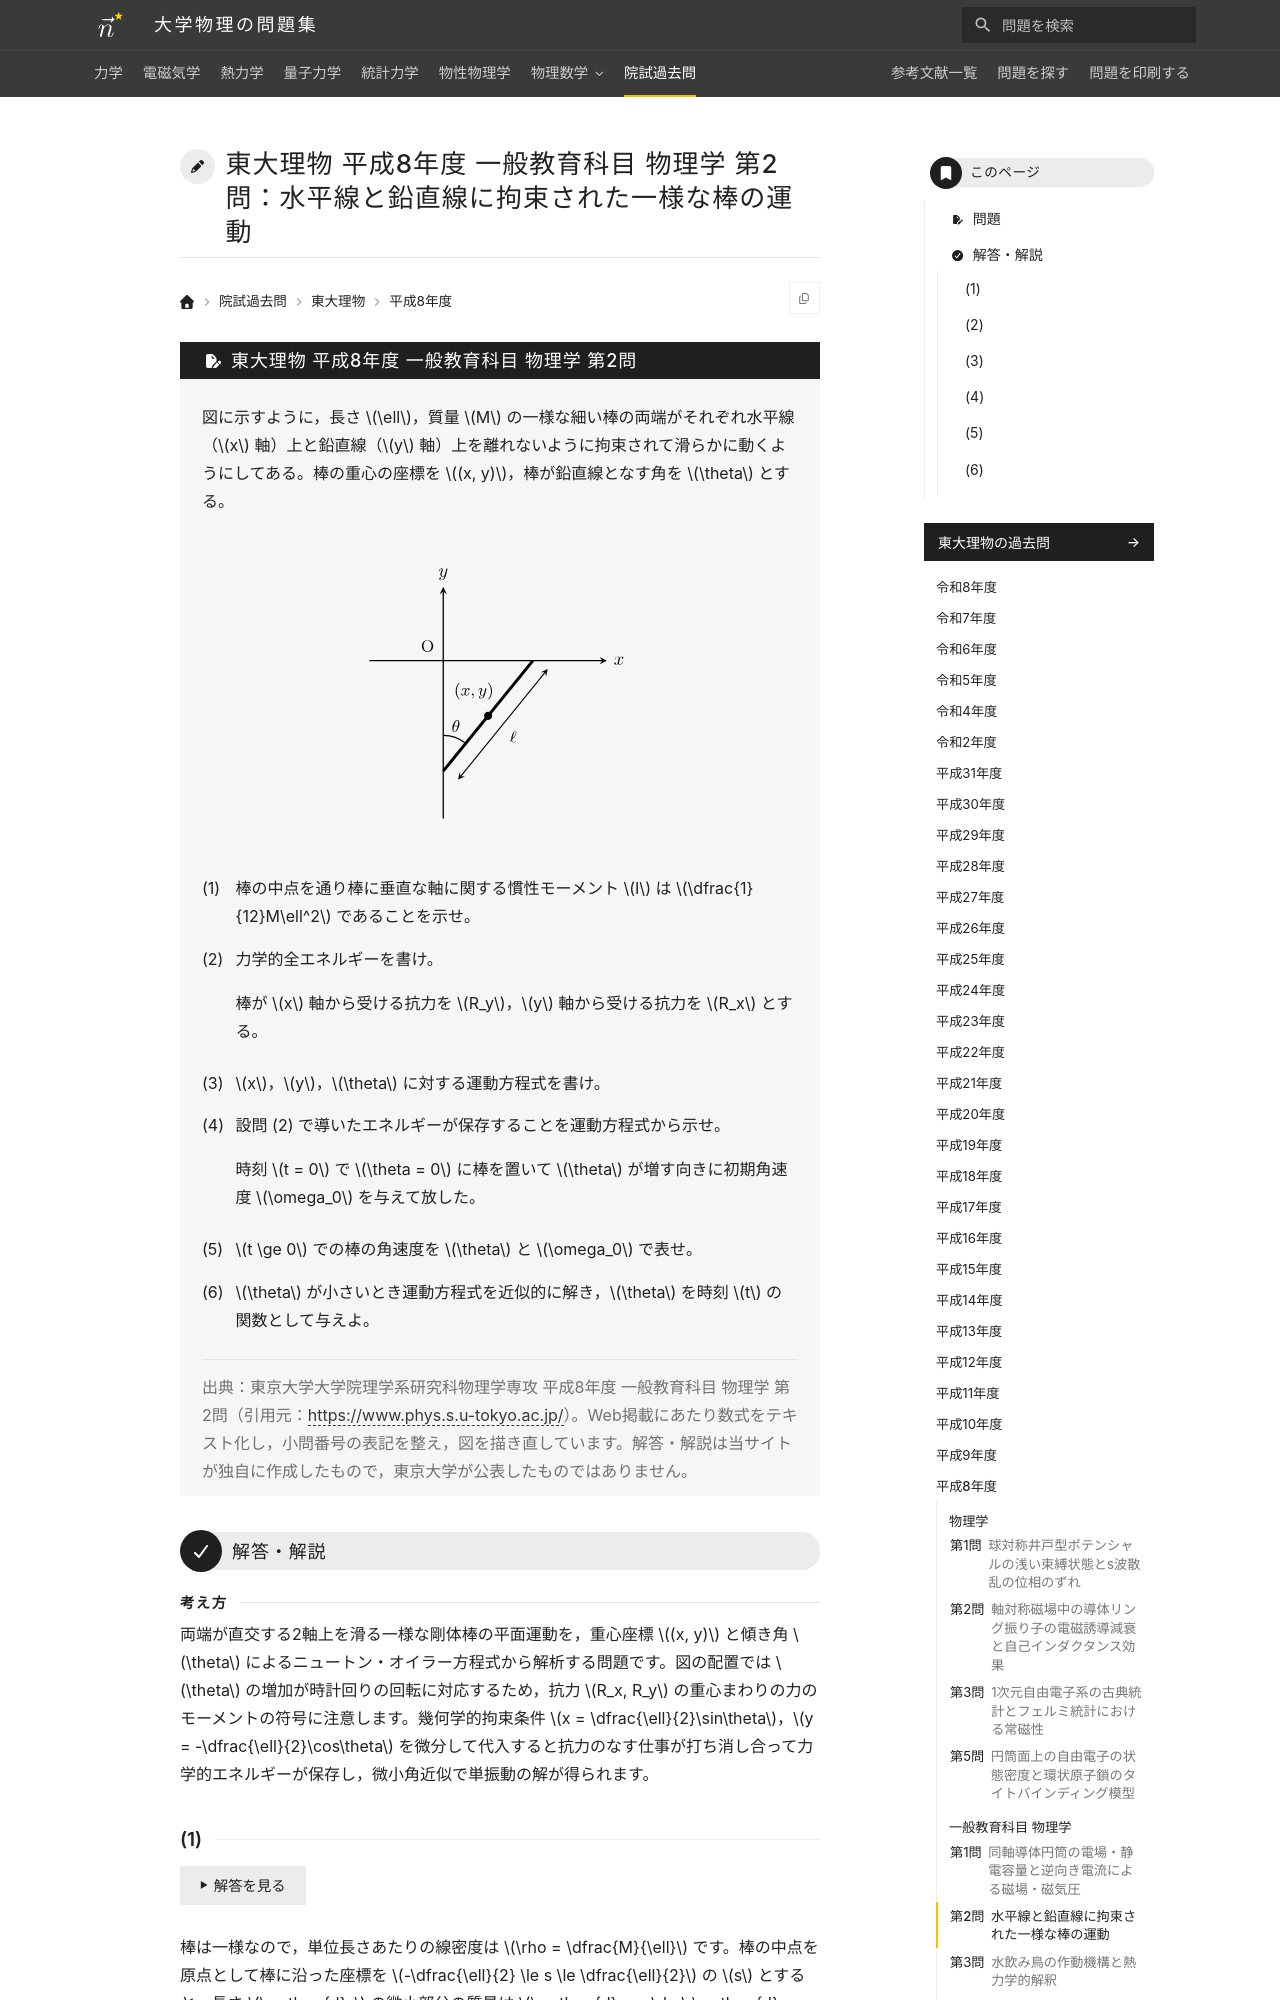

repository: Nanana-2/physics-site · page: pastexam/todai-ributsu/H8_ippan_butsuri_2/index.html · generator: mkdocs

---
title: 東大理物 平成8年度 一般教育科目 物理学 第2問：水平線と鉛直線に拘束された一様な棒の運動
tags:
  - 院試過去問
  - 東大理物
  - 力学
exam_university: 東京大学大学院理学系研究科物理学専攻
exam_year: 平成8年度
exam_subject: 一般教育科目 物理学
exam_number: 第2問
exam_source_url: https://www.phys.s.u-tokyo.ac.jp/
exam_modified: Web掲載にあたり数式をテキスト化し，小問番号の表記を整え，図を描き直しています。
---

# 東大理物 平成8年度 一般教育科目 物理学 第2問：水平線と鉛直線に拘束された一様な棒の運動

## 問題

図に示すように，長さ $\ell$，質量 $M$ の一様な細い棒の両端がそれぞれ水平線（$x$ 軸）上と鉛直線（$y$ 軸）上を離れないように拘束されて滑らかに動くようにしてある。棒の重心の座標を $(x, y)$，棒が鉛直線となす角を $\theta$ とする。
{: .problem-lead }

<figure class="problem-figure" markdown>
![水平線x軸と鉛直線y軸に両端を拘束された長さlの一様な棒の配置](../../assets/figures/pastexam-todai-ributsu/H8_ippan_butsuri_2-p-light.svg#only-light){ loading=lazy }
![水平線x軸と鉛直線y軸に両端を拘束された長さlの一様な棒の配置](../../assets/figures/pastexam-todai-ributsu/H8_ippan_butsuri_2-p-dark.svg#only-dark){ loading=lazy }
</figure>

(1) 棒の中点を通り棒に垂直な軸に関する慣性モーメント $I$ は $\dfrac{1}{12}M\ell^2$ であることを示せ。

(2) 力学的全エネルギーを書け。

棒が $x$ 軸から受ける抗力を $R_y$，$y$ 軸から受ける抗力を $R_x$ とする。

(3) $x$，$y$，$\theta$ に対する運動方程式を書け。

(4) 設問 (2) で導いたエネルギーが保存することを運動方程式から示せ。

時刻 $t = 0$ で $\theta = 0$ に棒を置いて $\theta$ が増す向きに初期角速度 $\omega_0$ を与えて放した。

(5) $t \ge 0$ での棒の角速度を $\theta$ と $\omega_0$ で表せ。

(6) $\theta$ が小さいとき運動方程式を近似的に解き，$\theta$ を時刻 $t$ の関数として与えよ。

> 出典：東京大学大学院理学系研究科物理学専攻 平成8年度 一般教育科目 物理学 第2問（引用元：<https://www.phys.s.u-tokyo.ac.jp/>）。Web掲載にあたり数式をテキスト化し，小問番号の表記を整え，図を描き直しています。解答・解説は当サイトが独自に作成したもので，東京大学が公表したものではありません。

---

## 解答・解説

<div class="approach" markdown>
両端が直交する2軸上を滑る一様な剛体棒の平面運動を，重心座標 $(x, y)$ と傾き角 $\theta$ によるニュートン・オイラー方程式から解析する問題です。図の配置では $\theta$ の増加が時計回りの回転に対応するため，抗力 $R_x, R_y$ の重心まわりの力のモーメントの符号に注意します。幾何学的拘束条件 $x = \dfrac{\ell}{2}\sin\theta$，$y = -\dfrac{\ell}{2}\cos\theta$ を微分して代入すると抗力のなす仕事が打ち消し合って力学的エネルギーが保存し，微小角近似で単振動の解が得られます。
</div>
